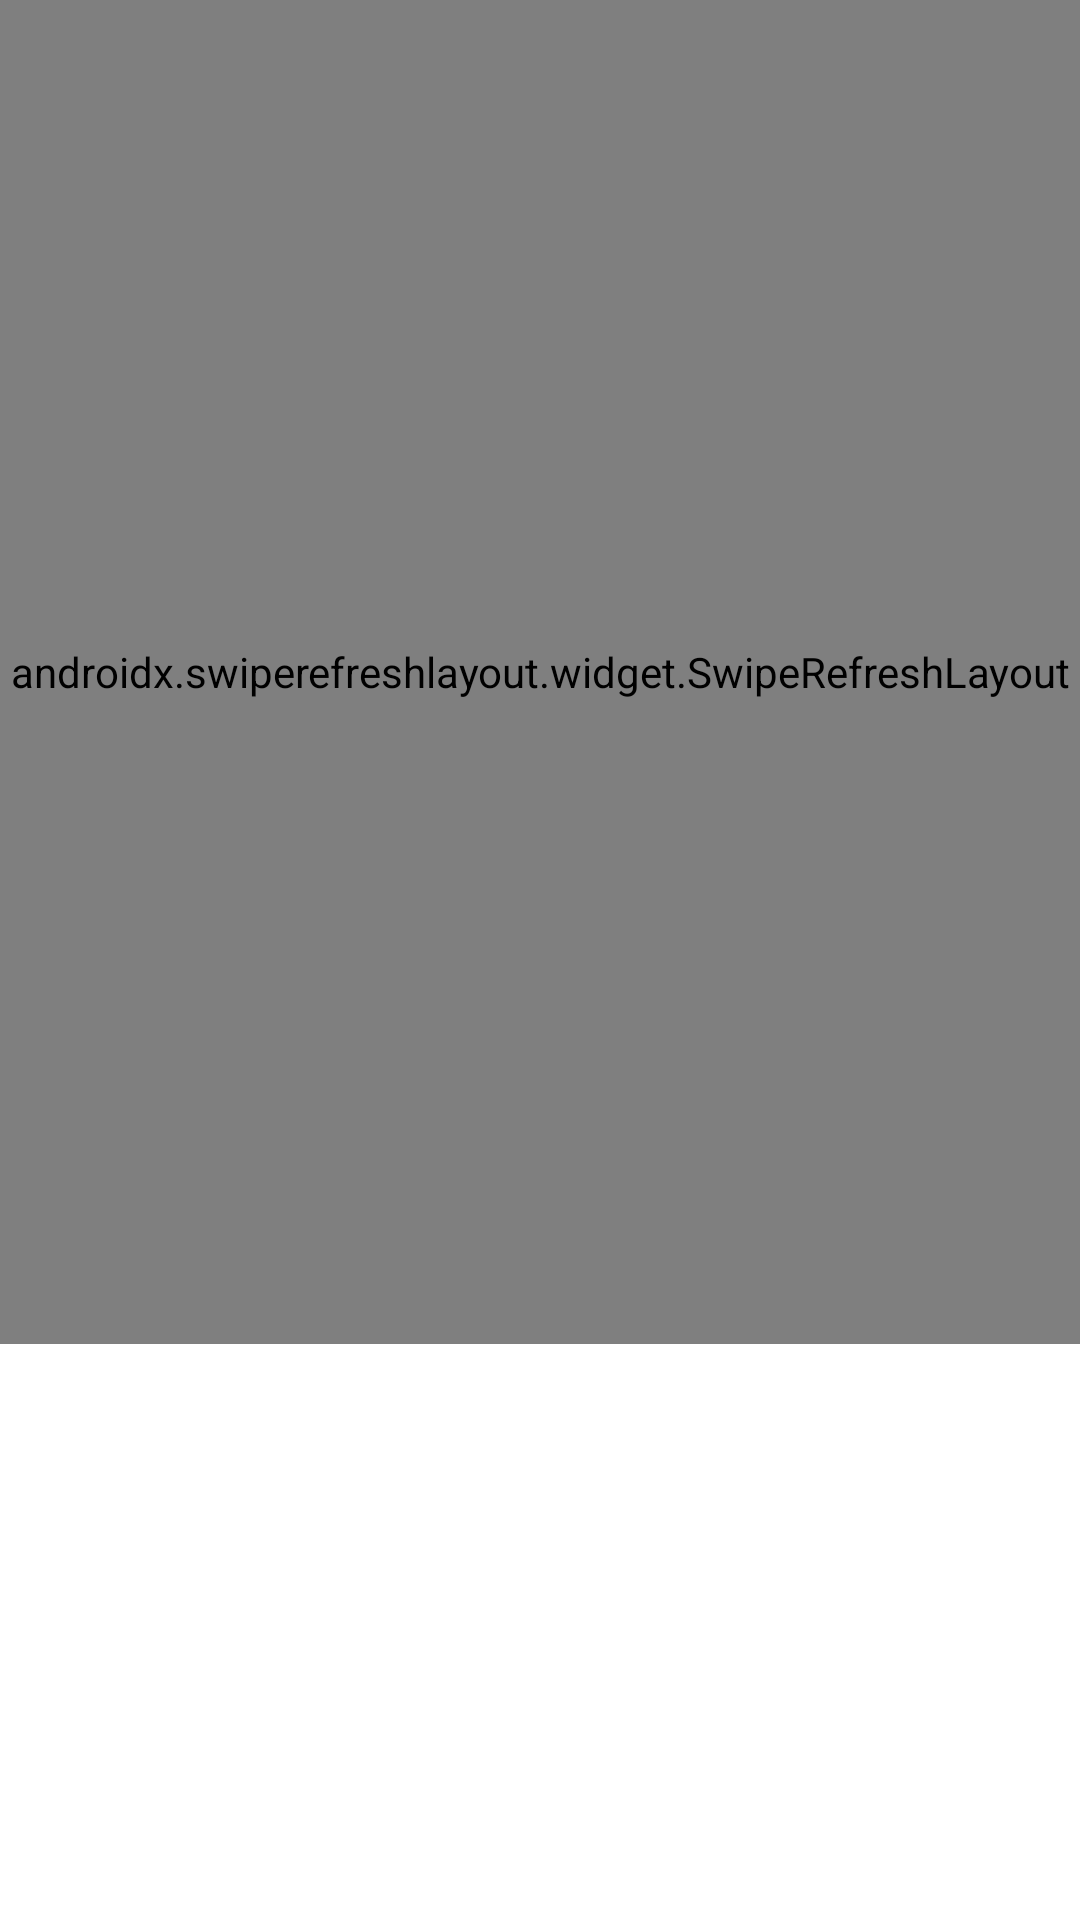

Here is an Android app screen rendered from its layout file. Give the layout XML and the strings, colors and styles it references.
<!-- AndroidManifest.xml: application theme Theme.MyApp -->
<!-- res/layout/fragment_display_movies.xml -->
<?xml version="1.0" encoding="utf-8"?>
<androidx.constraintlayout.widget.ConstraintLayout xmlns:android="http://schemas.android.com/apk/res/android"
    xmlns:app="http://schemas.android.com/apk/res-auto"
    xmlns:tools="http://schemas.android.com/tools"
    android:layout_width="match_parent"
    android:layout_height="match_parent"
    tools:context=".ui.home.inner.movies.DisplayMoviesFragment">
<androidx.swiperefreshlayout.widget.SwipeRefreshLayout
    android:layout_width="0dp"
    android:layout_height="0dp"
    app:layout_constraintTop_toTopOf="parent"
    app:swipeRefreshLayoutProgressSpinnerBackgroundColor="@color/transparent"
    app:layout_constraintStart_toStartOf="parent"
    app:layout_constraintEnd_toEndOf="parent"
    app:layout_constraintBottom_toTopOf="@id/guideline"
    android:id="@+id/swipe_container">
    <androidx.recyclerview.widget.RecyclerView
        android:id="@+id/main_recyclerview"
        android:layout_width="match_parent"
        android:layout_height="match_parent"
        android:padding="10dp" />
</androidx.swiperefreshlayout.widget.SwipeRefreshLayout>

    <androidx.constraintlayout.widget.Guideline
        android:id="@+id/guideline"
        android:layout_width="wrap_content"
        android:layout_height="wrap_content"
        android:orientation="horizontal"
        app:layout_constraintGuide_percent="0.7" />
    <androidx.recyclerview.widget.RecyclerView
        android:id="@+id/paging_recyclerview"
        android:layout_width="0dp"
        android:layout_height="0dp"
        app:layout_constraintTop_toBottomOf="@id/guideline"
        app:layout_constraintStart_toStartOf="parent"
        app:layout_constraintEnd_toEndOf="parent"
        app:layout_constraintBottom_toBottomOf="parent"
        android:padding="10dp" />
</androidx.constraintlayout.widget.ConstraintLayout>
<!-- resources referenced by this layout -->
<resources>
  <color name="transparent">#00AAAAAA</color>
  <style name="Theme.MyApp" parent="Theme.MaterialComponents.DayNight.DarkActionBar">
          
          <item name="colorPrimary">#FF0000</item>
          <item name="colorPrimaryVariant">@color/purple_700</item>
          <item name="colorOnPrimary">@color/white</item>
          
          <item name="colorSecondary">@color/red</item>
          <item name="colorSecondaryVariant">@color/red</item>
          <item name="colorOnSecondary">#FFFFFF</item>
          
          <item name="android:statusBarColor" tools:targetApi="l">@color/black</item>
          
          <item name="android:navigationBarColor" tools:targetApi="l">@color/black</item>
      </style>
  <color name="purple_700">#FF3700B3</color>
  <color name="white">#FFFFFFFF</color>
  <color name="red">#BC1313</color>
  <color name="black">#FF000000</color>
</resources>
